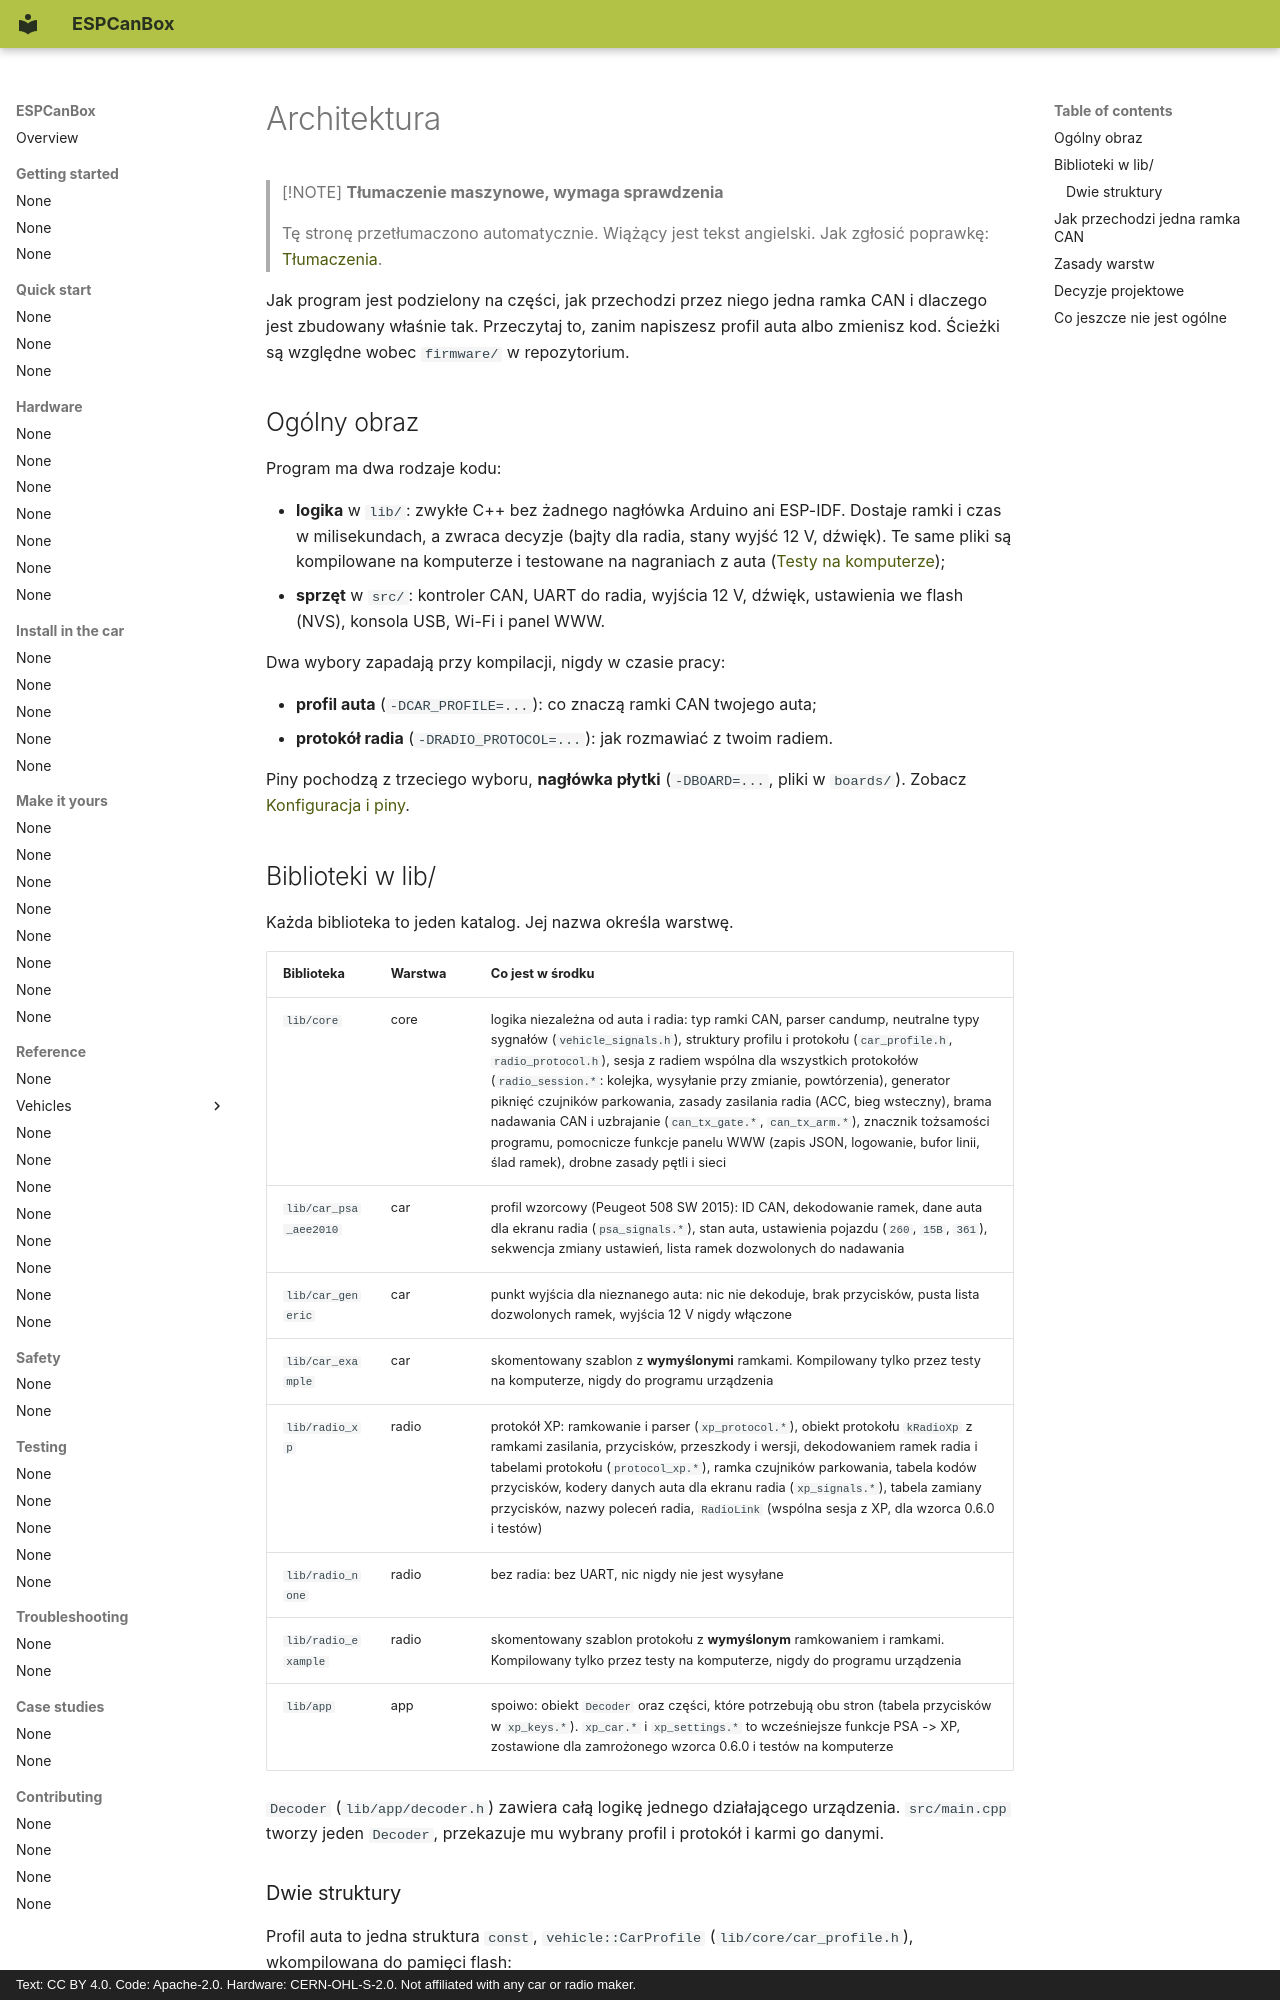

repository: grabowski98/ESPCanBox · page: pl/reference/architecture/index.html · generator: mkdocs · copyright: Text: CC BY 4.0. Code: Apache-2.0. Hardware: CERN-OHL-S-2.0. Not affiliated with any car or radio maker.

# Architektura

> [!NOTE]
> **Tłumaczenie maszynowe, wymaga sprawdzenia**
>
> Tę stronę przetłumaczono automatycznie. Wiążący jest tekst angielski. Jak zgłosić poprawkę:
> [Tłumaczenia](../contributing/translations.md#send-your-work).

Jak program jest podzielony na części, jak przechodzi przez niego jedna ramka CAN i dlaczego jest
zbudowany właśnie tak. Przeczytaj to, zanim napiszesz profil auta albo zmienisz kod. Ścieżki są
względne wobec `firmware/` w repozytorium.

## Ogólny obraz {#the-big-picture}

Program ma dwa rodzaje kodu:

- **logika** w `lib/`: zwykłe C++ bez żadnego nagłówka Arduino ani ESP-IDF. Dostaje ramki i czas w
  milisekundach, a zwraca decyzje (bajty dla radia, stany wyjść 12 V, dźwięk). Te same pliki są
  kompilowane na komputerze i testowane na nagraniach z auta
  ([Testy na komputerze](../testing/host-tests.md));
- **sprzęt** w `src/`: kontroler CAN, UART do radia, wyjścia 12 V, dźwięk, ustawienia we flash
  (NVS), konsola USB, Wi-Fi i panel WWW.

Dwa wybory zapadają przy kompilacji, nigdy w czasie pracy:

- **profil auta** (`-DCAR_PROFILE=...`): co znaczą ramki CAN twojego auta;
- **protokół radia** (`-DRADIO_PROTOCOL=...`): jak rozmawiać z twoim radiem.

Piny pochodzą z trzeciego wyboru, **nagłówka płytki** (`-DBOARD=...`, pliki w `boards/`). Zobacz
[Konfiguracja i piny](config-and-pins.md).

## Biblioteki w lib/ {#libraries-in-lib}

Każda biblioteka to jeden katalog. Jej nazwa określa warstwę.

| Biblioteka | Warstwa | Co jest w środku |
|---|---|---|
| `lib/core` | core | logika niezależna od auta i radia: typ ramki CAN, parser candump, neutralne typy sygnałów (`vehicle_signals.h`), struktury profilu i protokołu (`car_profile.h`, `radio_protocol.h`), sesja z radiem wspólna dla wszystkich protokołów (`radio_session.*`: kolejka, wysyłanie przy zmianie, powtórzenia), generator piknięć czujników parkowania, zasady zasilania radia (ACC, bieg wsteczny), brama nadawania CAN i uzbrajanie (`can_tx_gate.*`, `can_tx_arm.*`), znacznik tożsamości programu, pomocnicze funkcje panelu WWW (zapis JSON, logowanie, bufor linii, ślad ramek), drobne zasady pętli i sieci |
| `lib/car_psa_aee2010` | car | profil wzorcowy (Peugeot 508 SW 2015): ID CAN, dekodowanie ramek, dane auta dla ekranu radia (`psa_signals.*`), stan auta, ustawienia pojazdu (`260`, `15B`, `361`), sekwencja zmiany ustawień, lista ramek dozwolonych do nadawania |
| `lib/car_generic` | car | punkt wyjścia dla nieznanego auta: nic nie dekoduje, brak przycisków, pusta lista dozwolonych ramek, wyjścia 12 V nigdy włączone |
| `lib/car_example` | car | skomentowany szablon z **wymyślonymi** ramkami. Kompilowany tylko przez testy na komputerze, nigdy do programu urządzenia |
| `lib/radio_xp` | radio | protokół XP: ramkowanie i parser (`xp_protocol.*`), obiekt protokołu `kRadioXp` z ramkami zasilania, przycisków, przeszkody i wersji, dekodowaniem ramek radia i tabelami protokołu (`protocol_xp.*`), ramka czujników parkowania, tabela kodów przycisków, kodery danych auta dla ekranu radia (`xp_signals.*`), tabela zamiany przycisków, nazwy poleceń radia, `RadioLink` (wspólna sesja z XP, dla wzorca 0.6.0 i testów) |
| `lib/radio_none` | radio | bez radia: bez UART, nic nigdy nie jest wysyłane |
| `lib/radio_example` | radio | skomentowany szablon protokołu z **wymyślonym** ramkowaniem i ramkami. Kompilowany tylko przez testy na komputerze, nigdy do programu urządzenia |
| `lib/app` | app | spoiwo: obiekt `Decoder` oraz części, które potrzebują obu stron (tabela przycisków w `xp_keys.*`). `xp_car.*` i `xp_settings.*` to wcześniejsze funkcje PSA -> XP, zostawione dla zamrożonego wzorca 0.6.0 i testów na komputerze |

`Decoder` (`lib/app/decoder.h`) zawiera całą logikę jednego działającego urządzenia. `src/main.cpp`
tworzy jeden `Decoder`, przekazuje mu wybrany profil i protokół i karmi go danymi.
